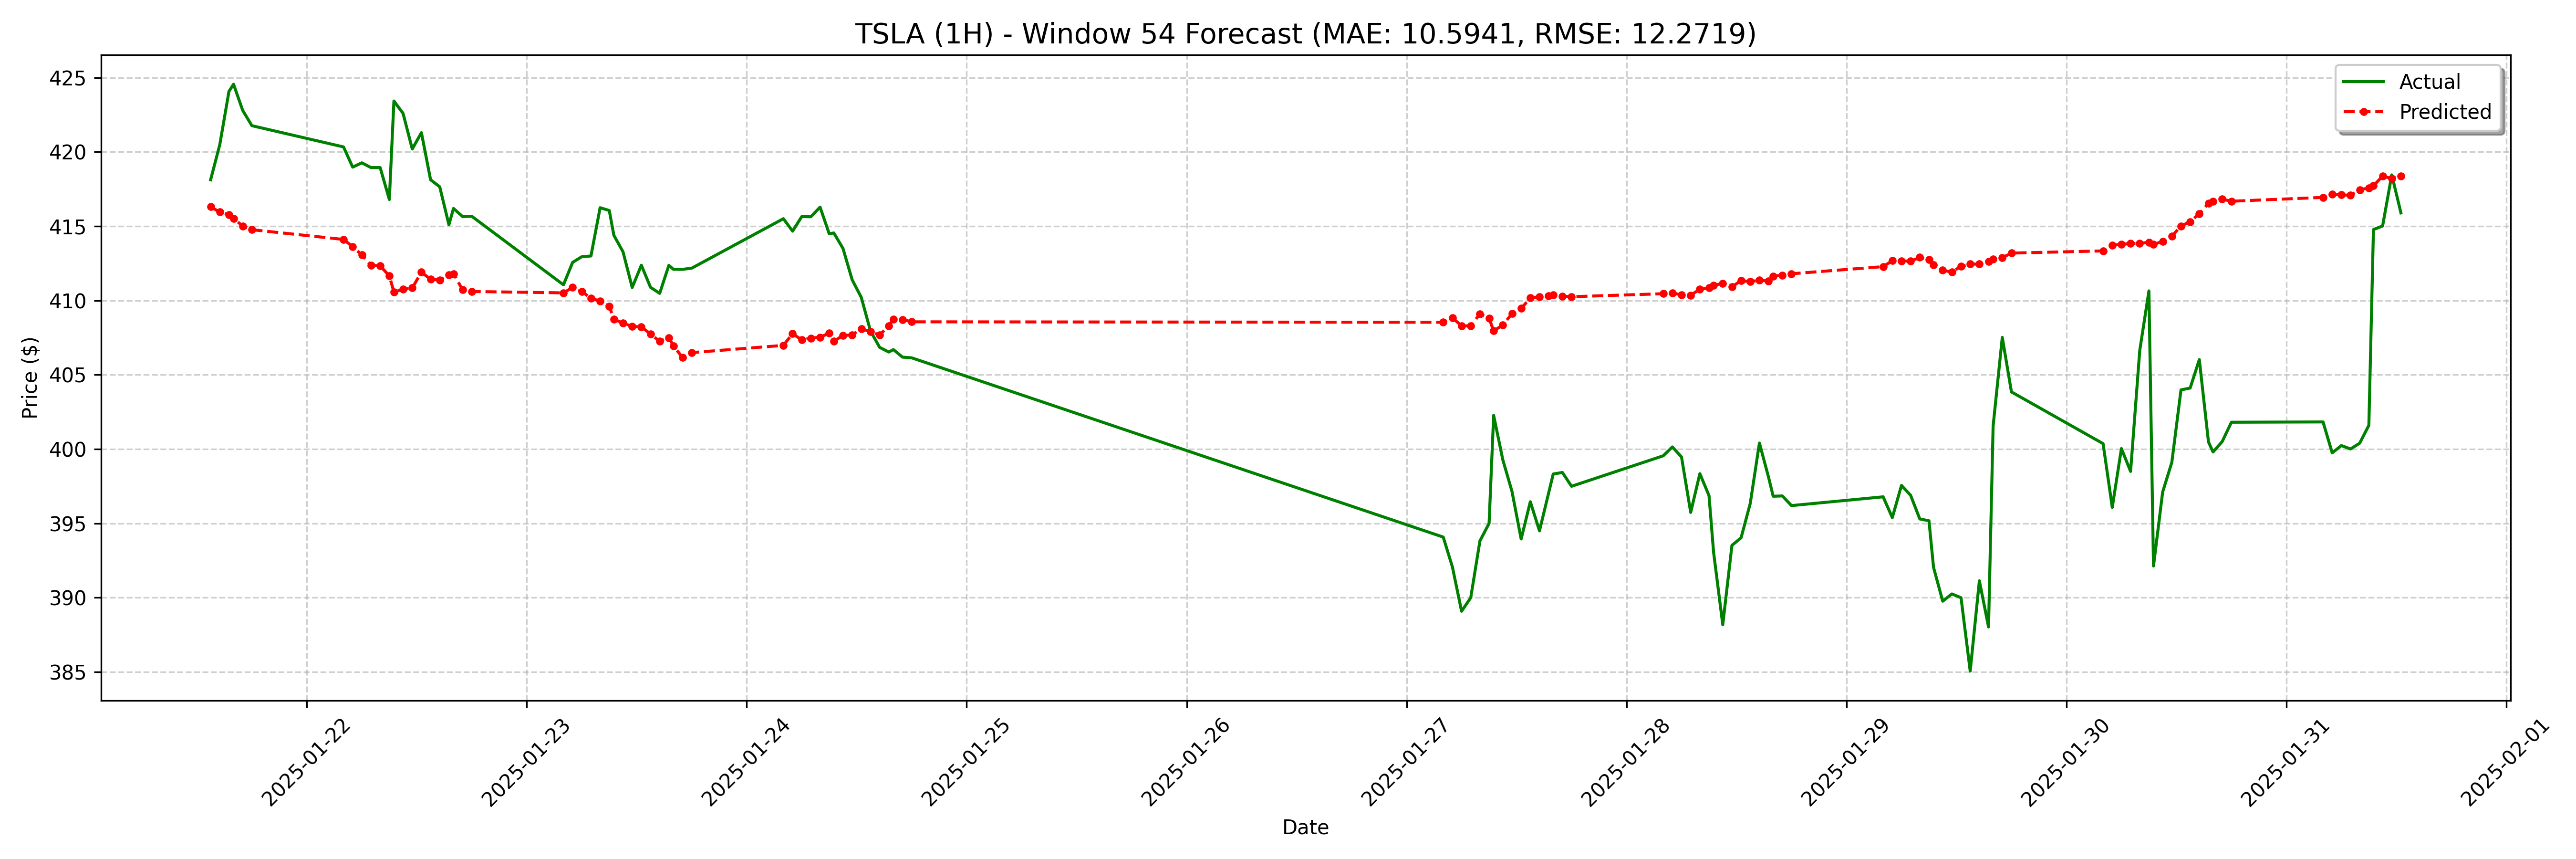

The data file committed next to this chart (first rows):
date, actual, forecast
2025-01-21 13:30:00-05:00, 418.1, 416.3
2025-01-21 14:30:00-05:00, 420.5, 416
2025-01-21 15:30:00-05:00, 424.1, 415.8
2025-01-21 16:00:00-05:00, 424.6, 415.5
2025-01-21 17:00:00-05:00, 422.8, 415
2025-01-21 18:00:00-05:00, 421.8, 414.8
2025-01-22 04:00:00-05:00, 420.3, 414.1
2025-01-22 05:00:00-05:00, 419, 413.6
2025-01-22 06:00:00-05:00, 419.3, 413.1
2025-01-22 07:00:00-05:00, 418.9, 412.4
2025-01-22 08:00:00-05:00, 418.9, 412.3
2025-01-22 09:00:00-05:00, 416.8, 411.7
2025-01-22 09:30:00-05:00, 423.4, 410.6
2025-01-22 10:30:00-05:00, 422.6, 410.8
2025-01-22 11:30:00-05:00, 420.2, 410.8
2025-01-22 12:30:00-05:00, 421.3, 411.9
2025-01-22 13:30:00-05:00, 418.1, 411.4
2025-01-22 14:30:00-05:00, 417.7, 411.4
2025-01-22 15:30:00-05:00, 415.1, 411.7
2025-01-22 16:00:00-05:00, 416.2, 411.8
2025-01-22 17:00:00-05:00, 415.6, 410.7
2025-01-22 18:00:00-05:00, 415.7, 410.6
2025-01-23 04:00:00-05:00, 411.1, 410.5
2025-01-23 05:00:00-05:00, 412.6, 410.9
2025-01-23 06:00:00-05:00, 412.9, 410.6
2025-01-23 07:00:00-05:00, 413.0, 410.2
2025-01-23 08:00:00-05:00, 416.2, 410
2025-01-23 09:00:00-05:00, 416.1, 409.6
2025-01-23 09:30:00-05:00, 414.4, 408.8
2025-01-23 10:30:00-05:00, 413.3, 408.5
2025-01-23 11:30:00-05:00, 410.9, 408.3
2025-01-23 12:30:00-05:00, 412.4, 408.2
2025-01-23 13:30:00-05:00, 410.9, 407.7
2025-01-23 14:30:00-05:00, 410.5, 407.3
2025-01-23 15:30:00-05:00, 412.4, 407.5
2025-01-23 16:00:00-05:00, 412.1, 407
2025-01-23 17:00:00-05:00, 412.1, 406.2
2025-01-23 18:00:00-05:00, 412.2, 406.5
2025-01-24 04:00:00-05:00, 415.5, 407
2025-01-24 05:00:00-05:00, 414.7, 407.8
2025-01-24 06:00:00-05:00, 415.6, 407.3
2025-01-24 07:00:00-05:00, 415.6, 407.5
2025-01-24 08:00:00-05:00, 416.3, 407.5
2025-01-24 09:00:00-05:00, 414.5, 407.8
2025-01-24 09:30:00-05:00, 414.5, 407.3
2025-01-24 10:30:00-05:00, 413.5, 407.7
2025-01-24 11:30:00-05:00, 411.4, 407.7
2025-01-24 12:30:00-05:00, 410.2, 408.1
2025-01-24 13:30:00-05:00, 407.9, 407.9
2025-01-24 14:30:00-05:00, 406.9, 407.7
2025-01-24 15:30:00-05:00, 406.5, 408.3
2025-01-24 16:00:00-05:00, 406.7, 408.8
2025-01-24 17:00:00-05:00, 406.2, 408.7
2025-01-24 18:00:00-05:00, 406.1, 408.6
2025-01-27 04:00:00-05:00, 394.1, 408.5
2025-01-27 05:00:00-05:00, 392.1, 408.8
2025-01-27 06:00:00-05:00, 389.1, 408.3
2025-01-27 07:00:00-05:00, 390.0, 408.3
2025-01-27 08:00:00-05:00, 393.8, 409.1
2025-01-27 09:00:00-05:00, 395.0, 408.8
... 68 more rows
